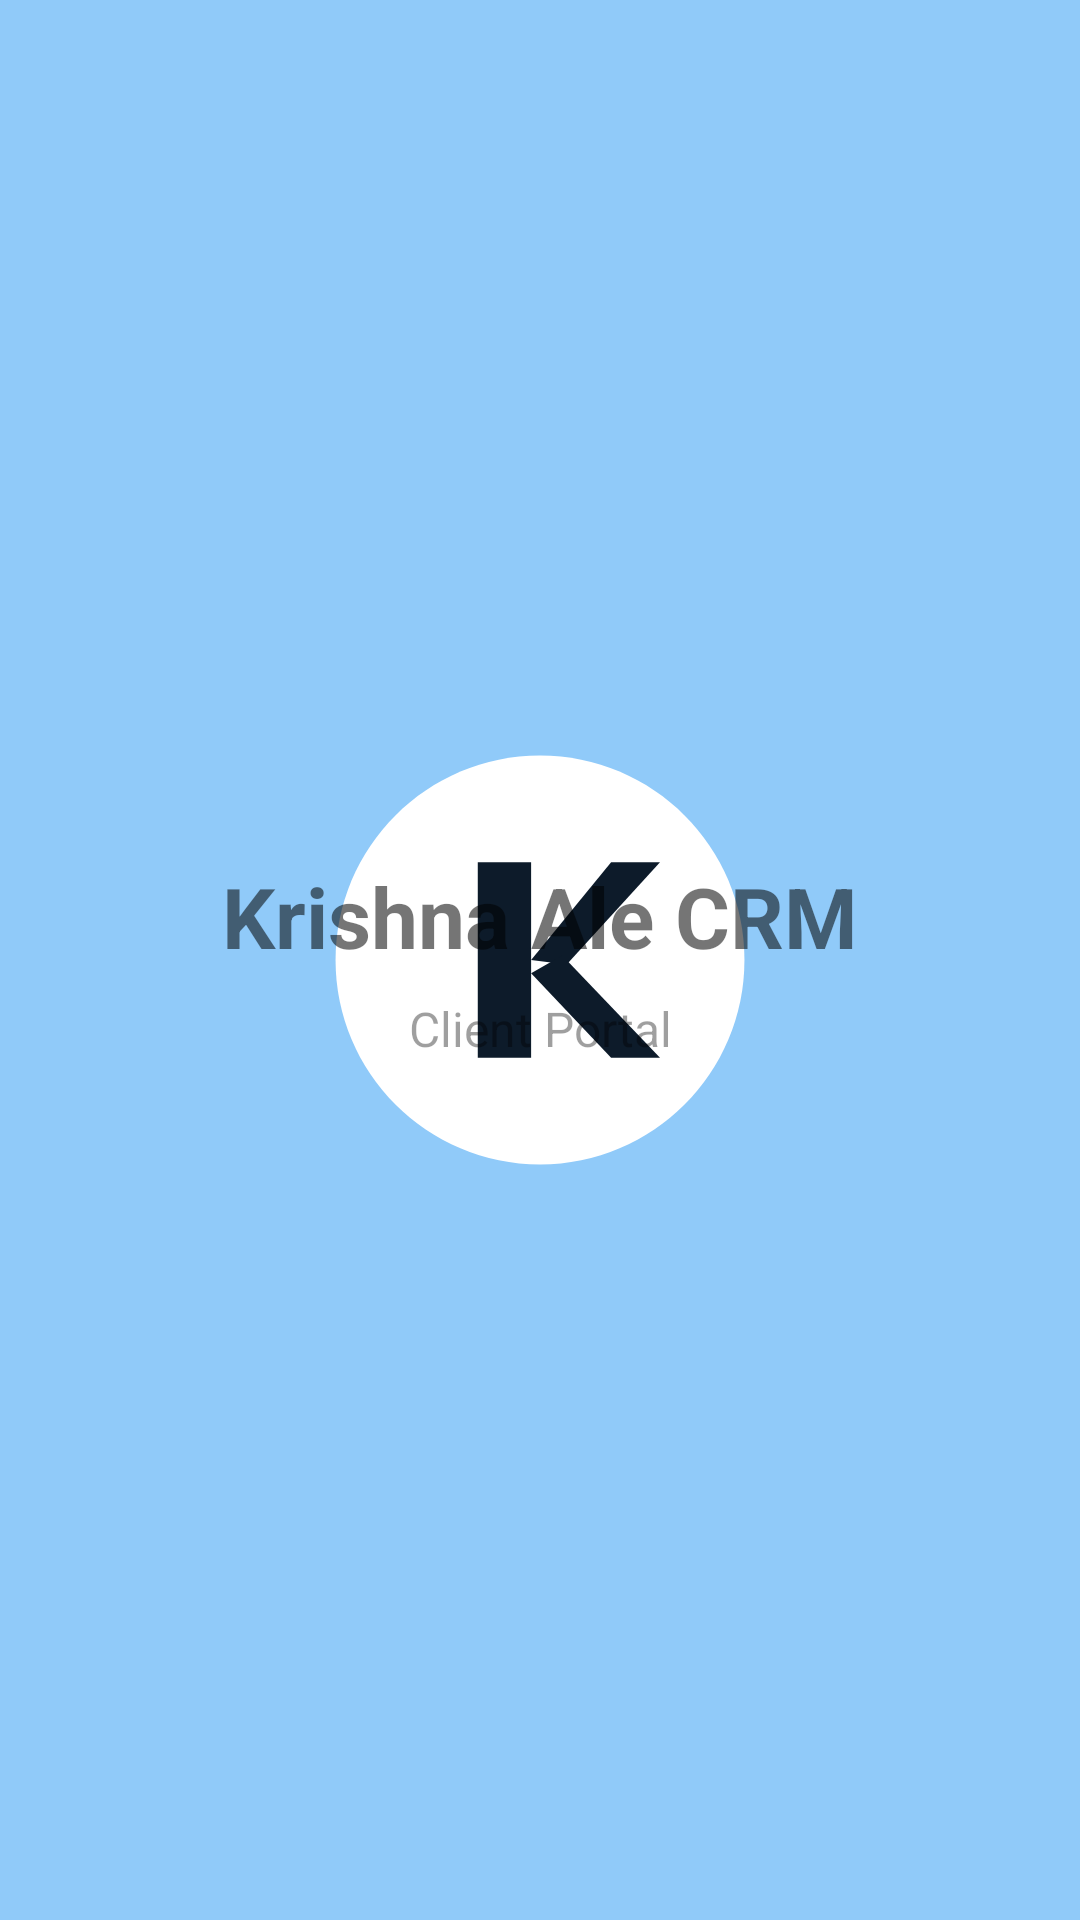

Produce the Android XML layout that renders to this screen, including the resource entries it uses.
<!-- AndroidManifest.xml: activity theme Theme.KrishnaCRM.Splash -->
<!-- res/layout/activity_splash.xml -->
<?xml version="1.0" encoding="utf-8"?>
<androidx.constraintlayout.widget.ConstraintLayout
    xmlns:android="http://schemas.android.com/apk/res/android"
    xmlns:app="http://schemas.android.com/apk/res-auto"
    android:layout_width="match_parent"
    android:layout_height="match_parent"
    android:background="@color/portal_blue">

    <TextView
        android:id="@+id/appName"
        android:layout_width="wrap_content"
        android:layout_height="wrap_content"
        android:text="@string/app_name"
        android:textSize="28sp"
        android:textStyle="bold"
        android:textColor="@color/text_primary"
        android:gravity="center"
        app:layout_constraintBottom_toTopOf="@+id/tagline"
        app:layout_constraintEnd_toEndOf="parent"
        app:layout_constraintStart_toStartOf="parent"
        app:layout_constraintTop_toTopOf="parent"
        app:layout_constraintVertical_chainStyle="packed" />

    <TextView
        android:id="@+id/tagline"
        android:layout_width="wrap_content"
        android:layout_height="wrap_content"
        android:text="Client Portal"
        android:textSize="16sp"
        android:textColor="@color/text_primary"
        android:alpha="0.7"
        android:layout_marginTop="8dp"
        app:layout_constraintBottom_toBottomOf="parent"
        app:layout_constraintEnd_toEndOf="parent"
        app:layout_constraintStart_toStartOf="parent"
        app:layout_constraintTop_toBottomOf="@+id/appName" />

</androidx.constraintlayout.widget.ConstraintLayout>
<!-- resources referenced by this layout -->
<resources>
  <string name="app_name">Krishna Ale CRM</string>
  <style name="Theme.KrishnaCRM.Splash" parent="Theme.KrishnaCRM">
          <item name="android:windowBackground">@drawable/splash_background</item>
          <item name="android:statusBarColor">@color/brand</item>
          <item name="android:windowLightStatusBar" tools:targetApi="m">true</item>
      </style>
  <style name="Theme.KrishnaCRM" parent="Theme.MaterialComponents.Light.NoActionBar">
          <item name="colorPrimary">@color/brand</item>
          <item name="colorPrimaryDark">@color/brand_dark</item>
          <item name="colorPrimaryVariant">@color/brand_dark</item>
          <item name="colorOnPrimary">@color/on_brand</item>
          <item name="colorSecondary">@color/accent</item>
          <item name="colorOnSecondary">@color/white</item>
          <item name="android:colorBackground">@color/background_light</item>
          <item name="android:statusBarColor">@color/brand</item>
          
          <item name="android:windowLightStatusBar" tools:targetApi="m">true</item>
      </style>
  <!-- drawable splash_background (drawable) -->
  <?xml version="1.0" encoding="utf-8"?>
  <layer-list xmlns:android="http://schemas.android.com/apk/res/android">
      <item android:drawable="@color/brand" />
      <item
          android:width="160dp"
          android:height="160dp"
          android:drawable="@drawable/splash_logo"
          android:gravity="center" />
  </layer-list>
  <color name="brand">#90CAF9</color>
  <color name="brand_dark">#5D99C6</color>
  <color name="on_brand">#0D1B2A</color>
  <color name="accent">#1E88E5</color>
  <color name="white">#FFFFFF</color>
  <color name="background_light">#FFFFFF</color>
  <!-- drawable splash_logo (drawable) -->
  <vector xmlns:android="http://schemas.android.com/apk/res/android"
      android:width="160dp" android:height="160dp"
      android:viewportWidth="108" android:viewportHeight="108">
      <path android:fillColor="#FFFFFF"
          android:pathData="M54,8 C79.4,8 100,28.6 100,54 C100,79.4 79.4,100 54,100 C28.6,100 8,79.4 8,54 C8,28.6 28.6,8 54,8 Z"/>
      <group>
          <path android:fillColor="#0D1B2A" android:pathData="M40,32 h12 v44 h-12 z"/>
          <path android:fillColor="#0D1B2A" android:pathData="M52,54 L70,32 h11 L60,55 z"/>
          <path android:fillColor="#0D1B2A" android:pathData="M59,53 L81,76 h-11 L52,57 z"/>
      </group>
  </vector>
</resources>
